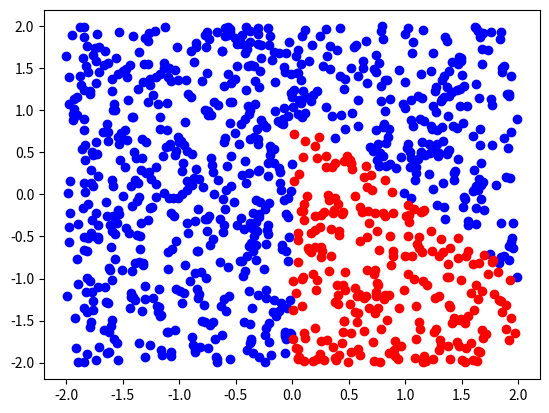

Here is the Python script that generated this plot:
import random
import matplotlib.pyplot as plt

w = [[1,-1],
     [-1,-1],
     [-1,0]]

b = [1,1,0]

def step_function(x):
    if x >= 0:
        return 1
    else:
        return 0

def hidden_neurons(x, y, i):
    return step_function(w[i][0]*x + w[i][1]*y + b[i])

def output_neuron(y1, y2, y3):
    return step_function(y1+y2-y3-1.5)

def neural_network(x,y):
    return output_neuron(
        hidden_neurons(x,y,0),
        hidden_neurons(x,y,1),
        hidden_neurons(x,y,2)
    )

x1 = []
y1 = []
x2 = []
y2 = []

for i in range(1000):
    x = (random.uniform(-2,2))
    y = (random.uniform(-2,2))

    if neural_network(x,y) == 0:
        x1.append(x)
        y1.append(y)
    else:
        x2.append(x)
        y2.append(y)

print(neural_network(0,1))
print(neural_network(1,0))

plt.plot(x1, y1, 'bo', x2, y2, 'ro')
plt.show()